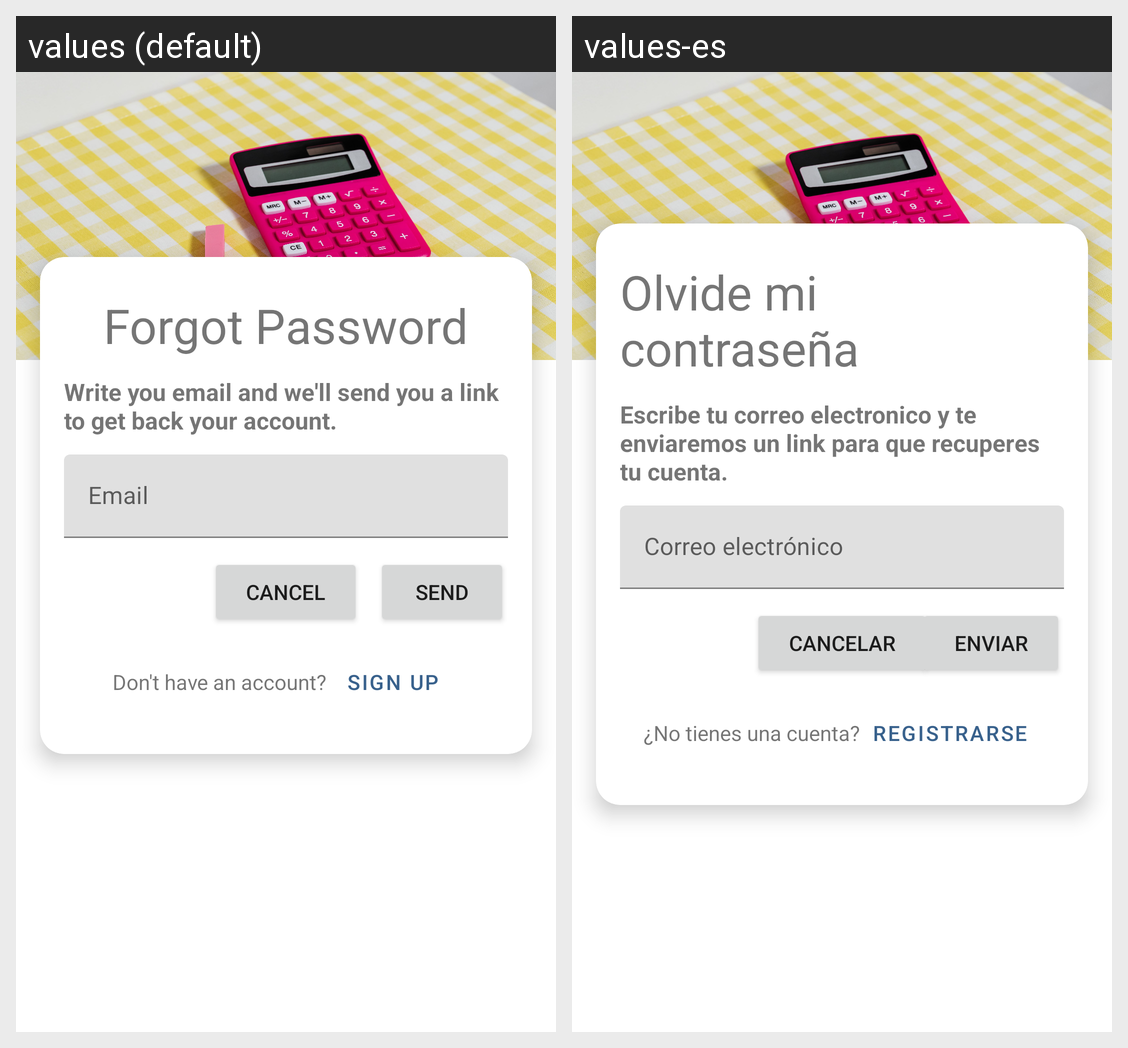

Here is an Android app screen in its default locale and in the app's own translations. Write out the translated-string differences for the strings that appear on this screen.
Android screen res/layout/activity_password_forgotten.xml rendered under 2 locales, left to right: values (default), values-es. Device: Nexus 5 (rendered at 1080×1920; each locale shown at half size, 540×960, under a caption strip naming it); theme Theme.Califícame.
Strings drawn on this screen, with the default value and each locale's value (text and hints the layout hard-codes, and strings that could not be matched under every locale, appear in the picture but are not listed):

forgot_password_text_button
  values: Forgot Password
  values-es: Olvide mi contraseña

recov_pass
  values: Write you email and we'll send you a link to get back your account.
  values-es: Escribe tu correo electronico y te enviaremos un link para que recuperes tu cuenta.

email_hint
  values: Email
  values-es: Correo electrónico

cancel_label
  values: Cancel
  values-es: Cancelar

send_label
  values: Send
  values-es: Enviar

account_does_not_exist_label
  values: Don't have an account?
  values-es: ¿No tienes una cuenta?

sign_up_label
  values: Sign Up
  values-es: Registrarse
